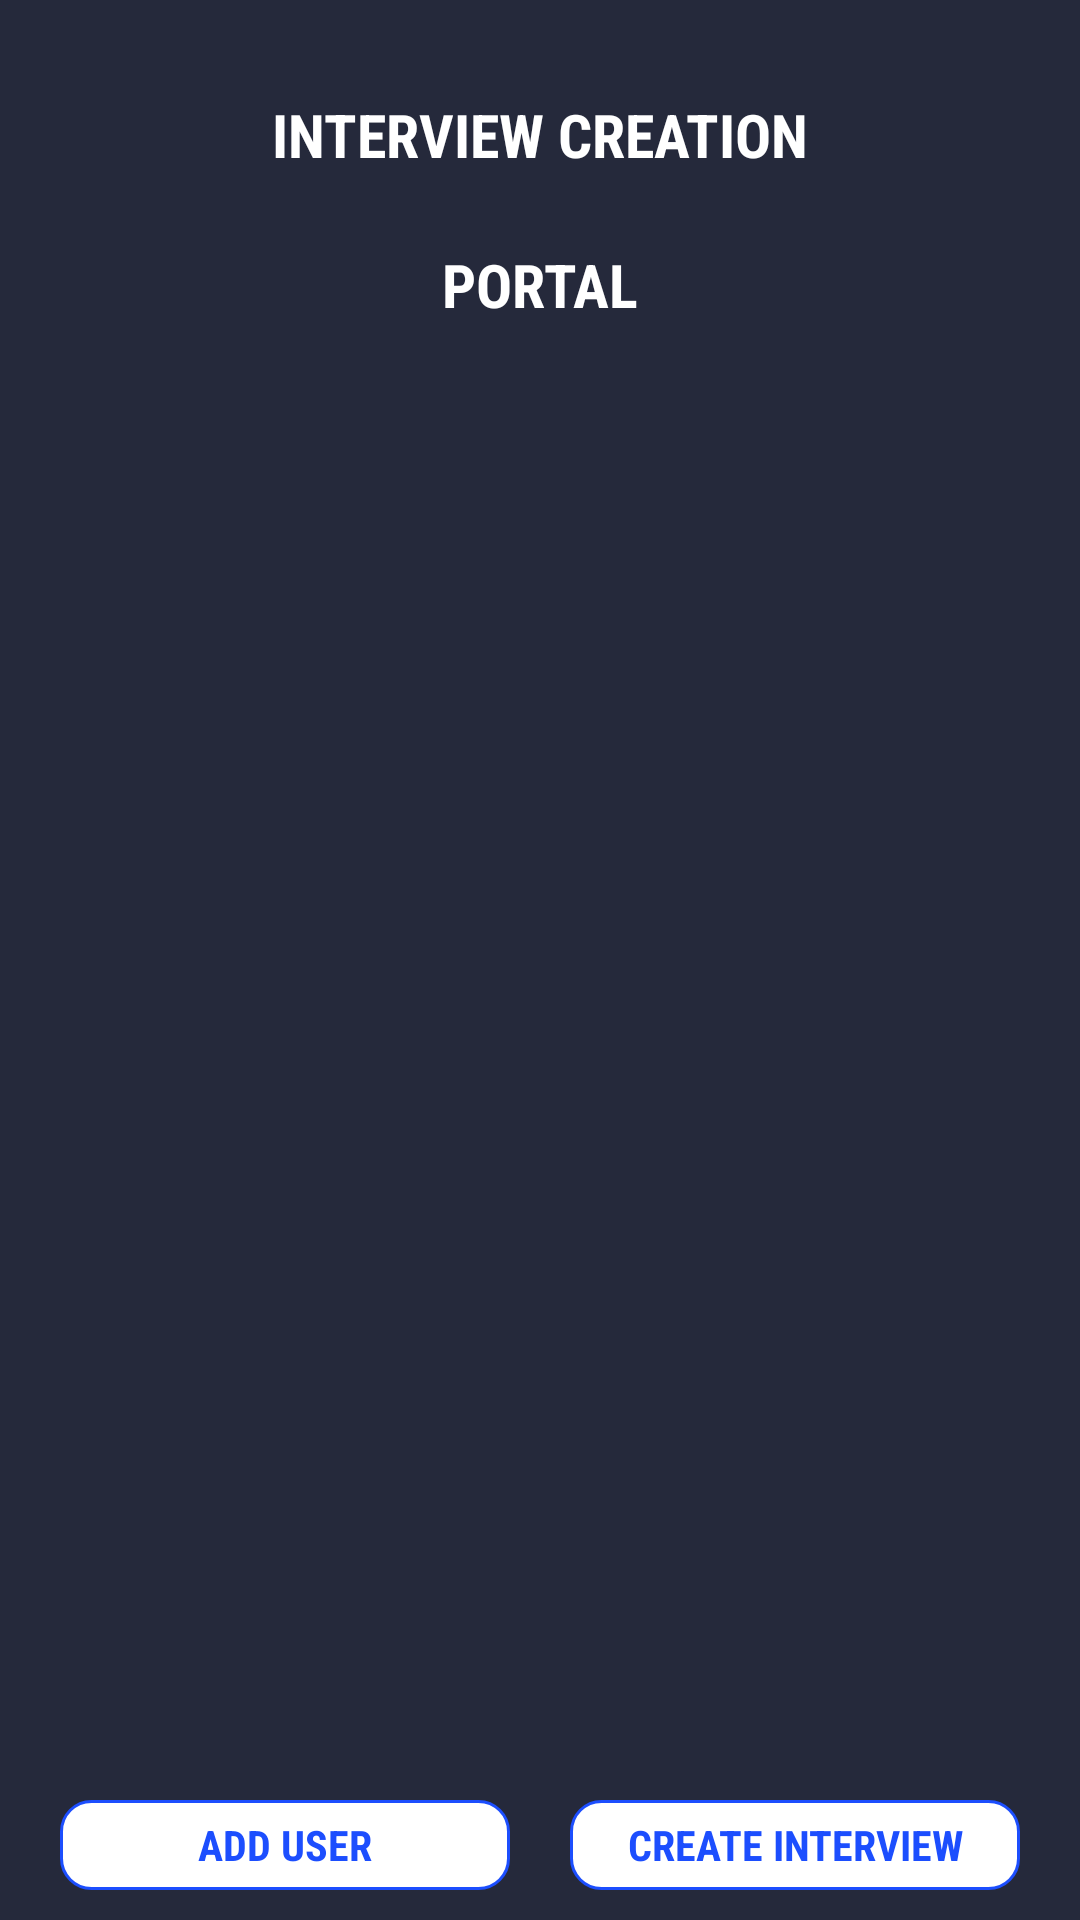

Write the Android layout XML for this screen, with the resource values it uses.
<!-- AndroidManifest.xml: application theme Theme.Scaler_Interview_Portal -->
<!-- res/layout/activity_main.xml -->
<?xml version="1.0" encoding="utf-8"?>
<androidx.constraintlayout.widget.ConstraintLayout xmlns:android="http://schemas.android.com/apk/res/android"
    xmlns:app="http://schemas.android.com/apk/res-auto"
    xmlns:tools="http://schemas.android.com/tools"
    android:layout_width="match_parent"
    android:layout_height="match_parent"
    android:background="@drawable/main_background"
    tools:context=".MainActivity">
    <TextView
        android:layout_width="match_parent"
        android:layout_height="50dp"
        android:gravity="center"
        android:id="@+id/tv1"
        app:layout_constraintLeft_toLeftOf="parent"
        app:layout_constraintRight_toRightOf="parent"
        app:layout_constraintTop_toTopOf="parent"
        android:layout_marginRight="20dp"
        android:layout_marginLeft="20dp"
        android:textColor="@color/white"
        android:textSize="20sp"
        android:textStyle="bold"
        android:fontFamily = "sans-serif-condensed"
        android:text="@string/Interview_main_string"
        android:layout_marginTop="20dp"
        />
    <TextView
        android:layout_width="match_parent"
        android:layout_height="50dp"
        android:gravity="center"
        android:id="@+id/tv2"
        android:fontFamily = "sans-serif-condensed"
        app:layout_constraintLeft_toLeftOf="parent"
        app:layout_constraintRight_toRightOf="parent"
        app:layout_constraintTop_toBottomOf="@id/tv1"
        android:layout_marginRight="20dp"
        android:layout_marginLeft="20dp"
        android:textColor="@color/white"
        android:textSize="20sp"
        android:textStyle="bold"
        android:text="@string/portal"

        />
    <androidx.recyclerview.widget.RecyclerView
        android:layout_width="match_parent"
        android:layout_height="450dp"
        android:id="@+id/rv_main_meeting"
        android:layout_marginTop="20dp"
        android:padding="10dp"
        tools:listitem="@layout/rv_main_item"
        app:layout_constraintTop_toBottomOf="@id/tv2"
        app:layout_constraintLeft_toLeftOf="parent"
        app:layout_constraintRight_toRightOf="parent"
        >
    </androidx.recyclerview.widget.RecyclerView>
    <TextView
        android:layout_width="150dp"
        android:layout_height="30dp"
        android:id="@+id/tv_add_user_main"
        android:textSize="14sp"
        android:gravity="center"
        android:textColor="#1C4EFE"
        android:text="ADD USER"
        android:layout_marginBottom="0dp"
        android:textStyle="bold"
        android:fontFamily = "sans-serif-condensed"
        android:background="@drawable/rounded_corner"
        app:layout_constraintLeft_toLeftOf="parent"
        app:layout_constraintTop_toBottomOf="@id/rv_main_meeting"
        app:layout_constraintRight_toLeftOf="@id/tv_create_interview"
        app:layout_constraintBottom_toBottomOf="parent"
        >
    </TextView>
    <TextView
        android:layout_width="150dp"
        android:layout_height="30dp"
        android:id="@+id/tv_create_interview"
        android:gravity="center"
        android:textSize="14sp"
        android:textColor="#1C4EFE"
        android:text="CREATE INTERVIEW"
        android:layout_marginBottom="0dp"
        android:textStyle="bold"
        android:fontFamily = "sans-serif-condensed"
        android:background="@drawable/rounded_corner"
        app:layout_constraintRight_toRightOf="parent"
        app:layout_constraintTop_toBottomOf="@id/rv_main_meeting"
        app:layout_constraintLeft_toRightOf="@id/tv_add_user_main"
        app:layout_constraintBottom_toBottomOf="parent"
        >
    </TextView>

</androidx.constraintlayout.widget.ConstraintLayout>
<!-- res/layout/rv_main_item.xml (included above) -->
<?xml version="1.0" encoding="utf-8"?>
<androidx.constraintlayout.widget.ConstraintLayout xmlns:android="http://schemas.android.com/apk/res/android"
    android:layout_width="match_parent"
    xmlns:app="http://schemas.android.com/apk/res-auto"
    android:background="@drawable/rounded_corner_rv_main"
    android:layout_marginBottom="10dp"
    android:layout_height="180dp">
    <TextView
        android:layout_width="match_parent"
        android:layout_height="50dp"
        android:gravity="center"
        android:id="@+id/tv_rv_main_item"
        android:layout_marginRight="20dp"
        android:layout_marginLeft="20dp"
        android:textColor="@color/white"
        android:textSize="20sp"
        android:textStyle="bold"
        android:fontFamily = "sans-serif-condensed"
        android:text="MEETING NAME"
        app:layout_constraintLeft_toLeftOf="parent"
        app:layout_constraintRight_toLeftOf="parent"
        app:layout_constraintTop_toTopOf="parent"

        />
    <LinearLayout
        android:layout_width="match_parent"
        android:layout_height="wrap_content"
        android:id="@+id/ll_rv"
        android:orientation="vertical"
        app:layout_constraintTop_toBottomOf="@+id/tv_rv_main_item"
        >
        <TextView
            android:id="@+id/tv_rv_time_start"
            android:layout_width="170dp"
            android:layout_gravity="center"
            android:layout_height="50dp"
            android:layout_weight="1"
            android:background="@drawable/rounded_corner_rv_main"
            android:fontFamily="sans-serif-condensed"
            android:gravity="center"
            android:text="TIME:DATE"
            android:textColor="@color/white"
            android:textSize="14sp"
            android:textStyle="bold"
            app:layout_constraintBottom_toBottomOf="parent"
            app:layout_constraintLeft_toLeftOf="parent"
            app:layout_constraintTop_toBottomOf="@+id/tv_rv_main_item"
            />

        <TextView
            android:id="@+id/tv_rv_time_end"
            android:layout_width="170dp"
            android:layout_height="50dp"
            android:background="@drawable/rounded_corner_rv_main"
            android:fontFamily="sans-serif-condensed"
            android:gravity="center"
            android:text="TIME:DATE"
            android:textColor="@color/white"
            android:textSize="14sp"
            android:layout_weight="1"
            android:layout_marginTop="10dp"
            android:layout_gravity="center"
            android:layout_marginEnd="5dp"
            android:textStyle="bold"
            android:layout_marginStart="5dp"
            app:layout_constraintBottom_toBottomOf="parent"
            app:layout_constraintRight_toRightOf="parent"
            app:layout_constraintLeft_toRightOf="@id/tv_rv_time_start"
            />
    </LinearLayout>


</androidx.constraintlayout.widget.ConstraintLayout>
<!-- resources referenced by this layout -->
<resources>
  <color name="white">#FFFFFFFF</color>
  <!-- drawable main_background: png bitmap (drawable-v24, 3356 bytes) -->
  <!-- drawable rounded_corner (drawable-v24) -->
  <?xml version="1.0" encoding="utf-8"?>
  <shape xmlns:android="http://schemas.android.com/apk/res/android" >
      <stroke
          android:width="1dp"
          android:color="#1C4EFE" />
      <solid android:color="#ffffff" />
  
      <padding
          android:left="1dp"
          android:right="1dp"
          android:bottom="1dp"
          android:top="1dp" />
  
      <corners android:radius="10dp" />
  </shape>
  <!-- drawable rounded_corner_rv_main (drawable-v24) -->
  <?xml version="1.0" encoding="utf-8"?>
  <shape xmlns:android="http://schemas.android.com/apk/res/android" >
      <stroke
          android:width="1dp"
          android:color="#000000" />
      <solid android:color="#1F222A" />
  
      <padding
          android:left="1dp"
          android:right="1dp"
          android:bottom="1dp"
          android:top="1dp" />
  
      <corners android:radius="10dp" />
  </shape>
  <string name="Interview_main_string">INTERVIEW CREATION</string>
  <string name="portal">PORTAL</string>
  <style name="Theme.Scaler_Interview_Portal" parent="Theme.MaterialComponents.DayNight.NoActionBar">
          
          <item name="colorPrimary">@color/purple_500</item>
          <item name="colorPrimaryVariant">@color/purple_700</item>
          <item name="colorOnPrimary">@color/white</item>
          
          <item name="colorSecondary">@color/teal_200</item>
          <item name="colorSecondaryVariant">@color/teal_700</item>
          <item name="colorOnSecondary">@color/black</item>
          
          <item name="android:statusBarColor" tools:targetApi="l">?attr/colorPrimaryVariant</item>
          
      </style>
  <color name="purple_500">#FF6200EE</color>
  <color name="purple_700">#FF3700B3</color>
  <color name="teal_200">#FF03DAC5</color>
  <color name="teal_700">#FF018786</color>
  <color name="black">#FF000000</color>
</resources>
